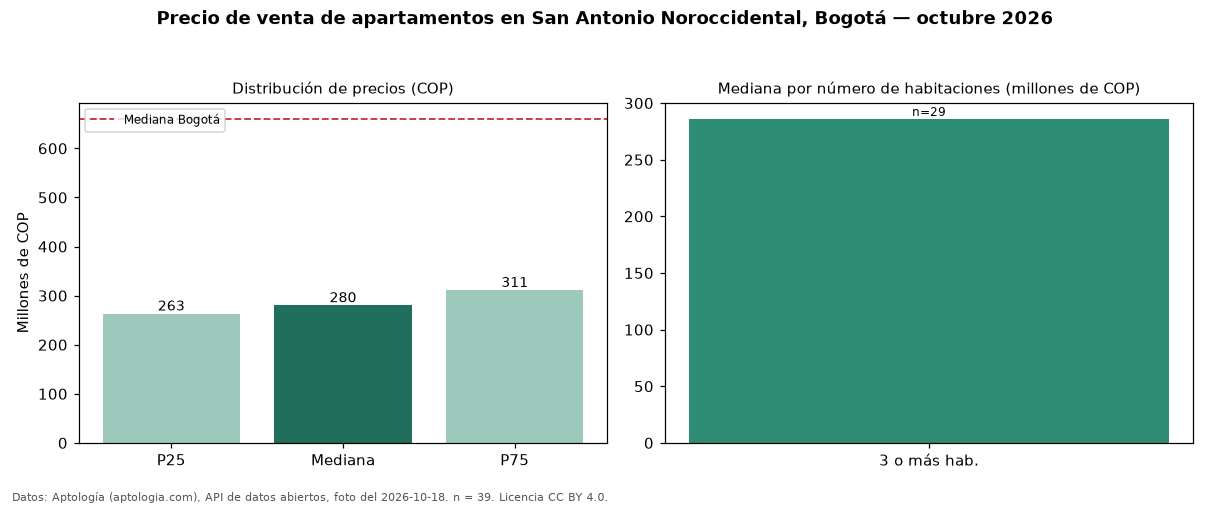

The file beside this chart, header and first rows:
seccion, metrica, valor_cop, n
precio, p25, 263000000, 39
precio, mediana, 280000000, 39
precio, p75, 311000000, 39
precio, minimo, 205000000, 39
precio, maximo, 700000000, 39
parqueadero, avisos_con_parqueadero, 14, 39
parqueadero, mediana_con_parqueadero, 403000000, 14
habitaciones, 3+, 286000000, 29
ciudad, mediana_ciudad, 660000000, 
fuente, fecha_foto, 2026-10-18, 
fuente, atribucion, https://www.aptologia.com/venta/bogota/s…, 
